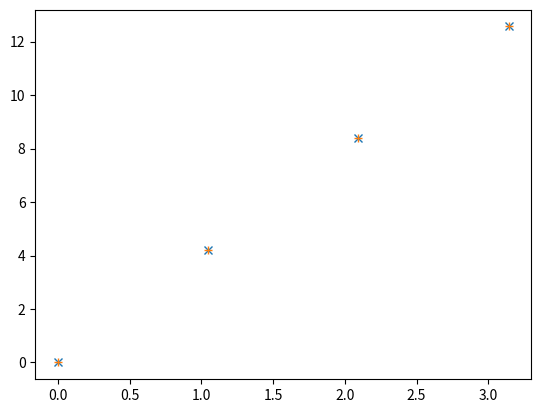

Source code (Python):
'''
Initial Value Problem with Ordinary Differential Equations. 

dF/dx = constant, and F(0) = 0  are given.
'''

import numpy as np
import matplotlib.pyplot as plt


def f1(x,y):		# derivative of the function to be evaluated
	return 4 

N = 4				# number of points
h = np.pi/(N-1)   		# stepsize. Note that the Number of steps = Number of points -1 

xa = np.zeros(N)   	# numpy array of store the variable values
ya = np.zeros(N)		# numpy array to store results

xa[0] = 0.0
ya[0] = 0.0

def euler(x, y, fxy, h):
	return y + h * fxy(x,y)   # Euler method
	
for i in range(N-1):
	ya[i+1] = euler(xa[i], ya[i], f1, h)
	xa[i+1] = xa[i] + h

print (xa[-1], ya[-1],  'Error = ', ya[-1] - 4*xa[-1])
plt.plot(xa, ya, 'x')
plt.plot(xa, 4*xa, '+')
plt.show()
   
